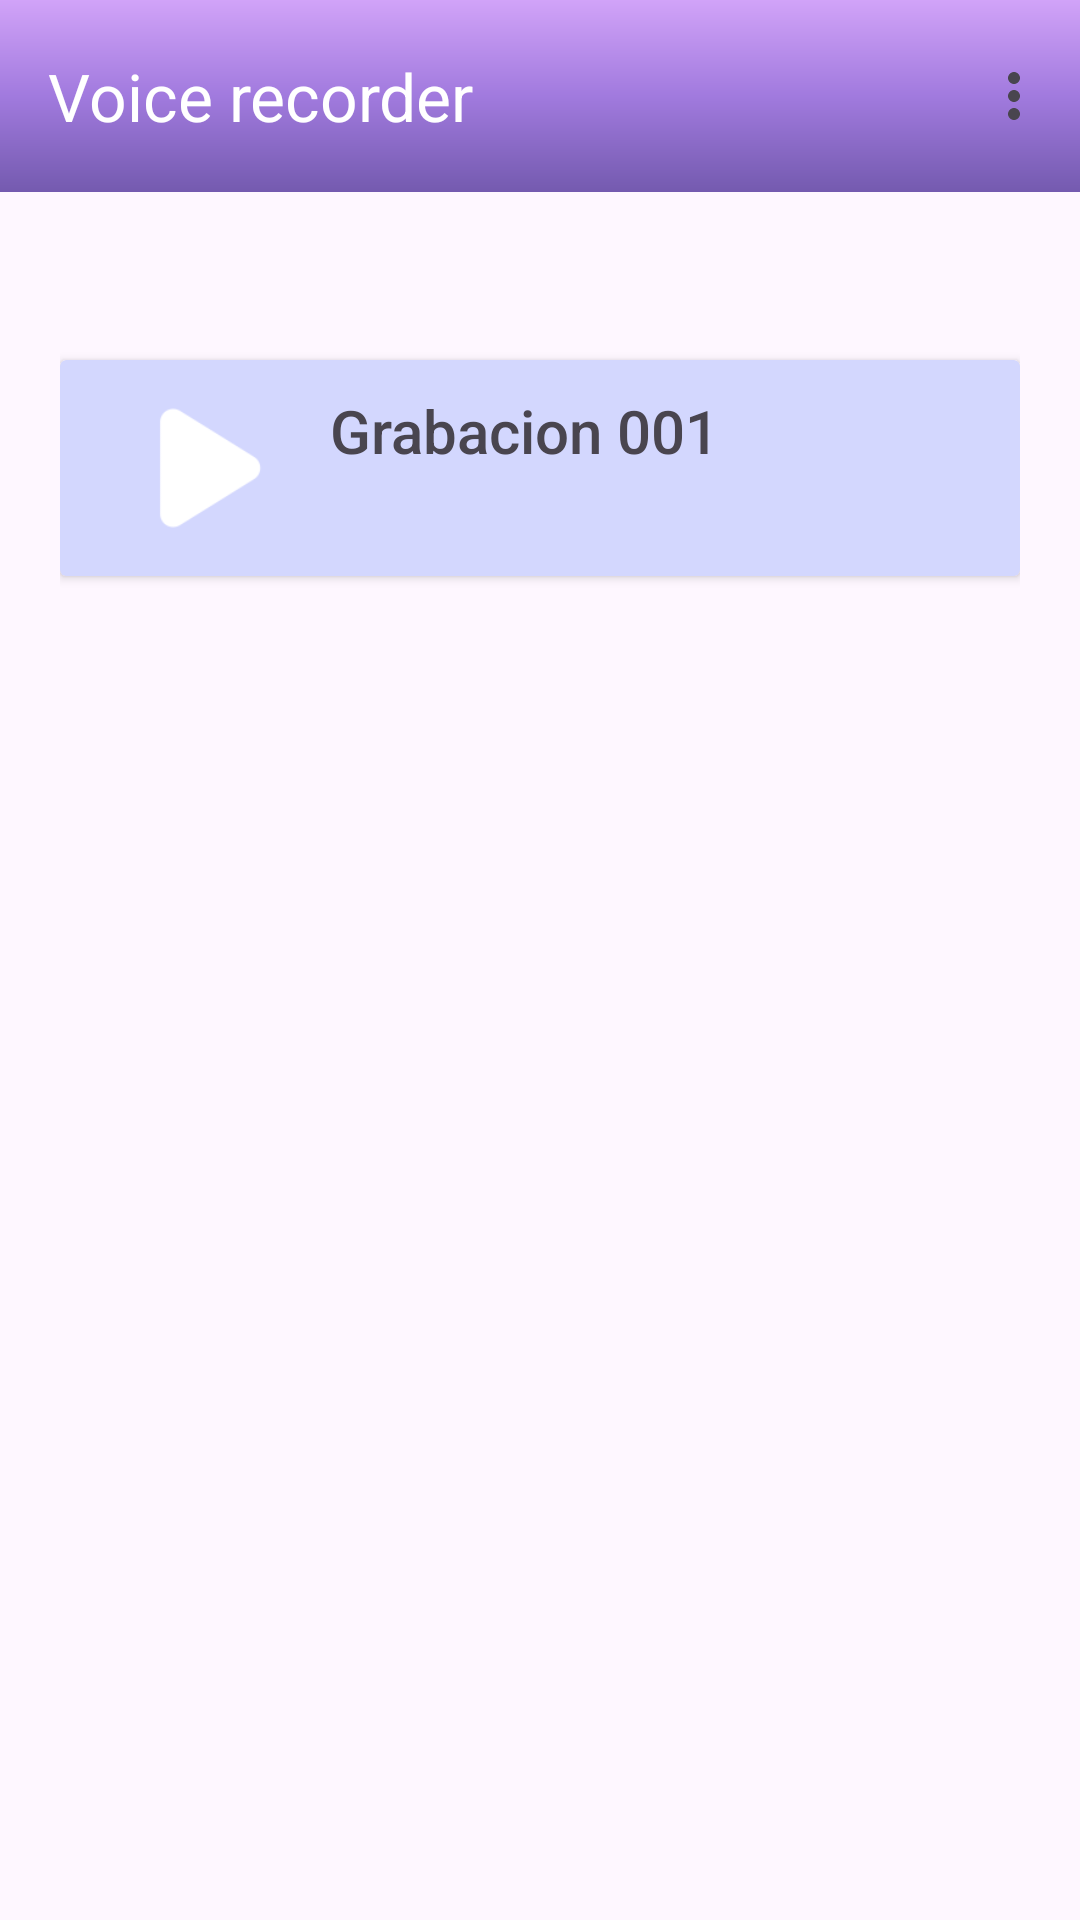

The Android layout XML behind this screen, and the referenced resources:
<!-- AndroidManifest.xml: application theme Theme.GrabadoraAudio -->
<!-- res/layout/activity_grabaciones.xml -->
<?xml version="1.0" encoding="utf-8"?>
<androidx.constraintlayout.widget.ConstraintLayout xmlns:android="http://schemas.android.com/apk/res/android"
    xmlns:app="http://schemas.android.com/apk/res-auto"
    xmlns:tools="http://schemas.android.com/tools"
    android:id="@+id/main"
    android:layout_width="match_parent"
    android:layout_height="match_parent"
    tools:context=".Activity_Grabaciones">

    <LinearLayout
        android:layout_width="match_parent"
        android:layout_height="match_parent"
        android:orientation="vertical">

        <com.google.android.material.appbar.MaterialToolbar
            android:id="@+id/my_toolbar"
            android:layout_width="match_parent"
            android:layout_height="?attr/actionBarSize"
            android:background="@drawable/toolbar_gradient"
            android:elevation="5dp"
            app:menu="@menu/toolbar"
            app:navigationIconTint="@android:color/white"
            app:title="Voice recorder"
            app:titleTextColor="@android:color/white"
            />

    </LinearLayout>

    <LinearLayout
        android:layout_width="match_parent"
        android:layout_height="match_parent"
        android:orientation="vertical"
        android:padding="20dp">

        <androidx.cardview.widget.CardView
            android:layout_width="match_parent"
            android:layout_height="wrap_content"
            android:layout_marginTop="100dp"
            android:backgroundTint="#d3d7fe">

            <LinearLayout
                android:layout_width="match_parent"
                android:layout_height="match_parent"
                android:orientation="horizontal"
                android:padding="10dp">

                <ImageView
                    android:id="@+id/imageView2"
                    android:layout_width="80dp"
                    android:layout_height="52dp"
                    app:srcCompat="@drawable/playicon" />

                <TextView
                    android:id="@+id/textView"
                    android:layout_width="wrap_content"
                    android:layout_height="wrap_content"
                    android:fontFamily="sans-serif-medium"
                    android:text="Grabacion 001"
                    android:textSize="20sp" />
            </LinearLayout>

        </androidx.cardview.widget.CardView>
    </LinearLayout>
</androidx.constraintlayout.widget.ConstraintLayout>
<!-- resources referenced by this layout -->
<resources>
  <!-- drawable playicon: png bitmap (drawable, 1081 bytes) -->
  <!-- drawable toolbar_gradient (drawable) -->
  <shape xmlns:android="http://schemas.android.com/apk/res/android">
      <gradient
          android:angle="150"
          android:startColor="#D1A3F8"
          android:centerColor="#A17ADE"
          android:endColor="#745AAF"
          android:type="linear" />
  </shape>
  <style name="Theme.GrabadoraAudio" parent="Base.Theme.GrabadoraAudio" />
  <style name="Base.Theme.GrabadoraAudio" parent="Theme.Material3.DayNight.NoActionBar">
          
          
      </style>
</resources>
